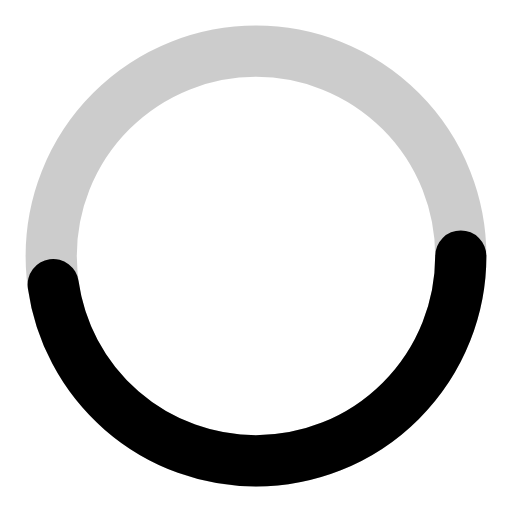
t = 0.00 s
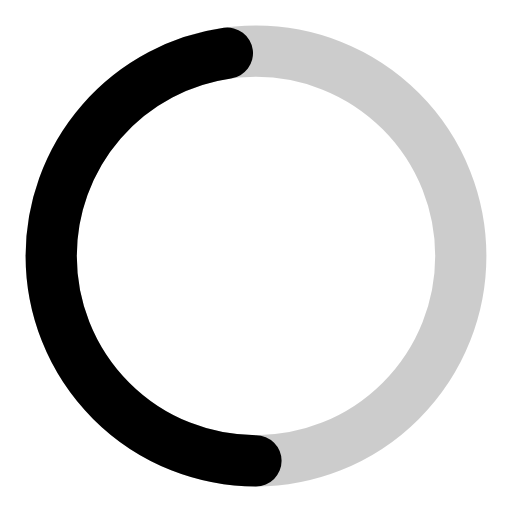
t = 0.23 s
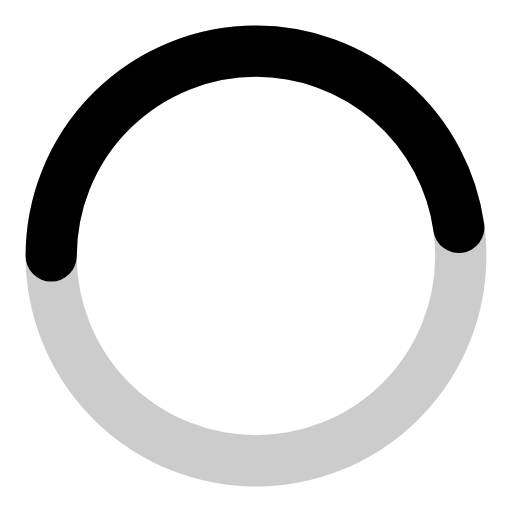
t = 0.45 s
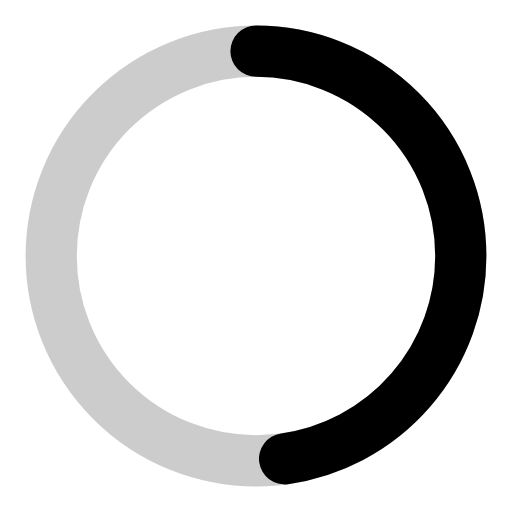
t = 0.68 s

The animated SVG that drew these frames (rendered in a browser with its animation timeline set to each time). Animation: 1 SMIL element (animateTransform=1); one cycle of 0.90 s, repeats indefinitely.

<svg
  width="48"
  height="48"
  viewBox="0 0 50 50"
  role="img"
  aria-label="Loading"
  xmlns="http://www.w3.org/2000/svg"
>
  <circle
    cx="25"
    cy="25"
    r="20"
    fill="none"
    stroke="currentColor"
    stroke-opacity="0.2"
    stroke-width="5"
  />
  <circle
    cx="25"
    cy="25"
    r="20"
    fill="none"
    stroke="currentColor"
    stroke-width="5"
    stroke-linecap="round"
    stroke-dasharray="60 80"
  >
    <animateTransform
      attributeName="transform"
      type="rotate"
      from="0 25 25"
      to="360 25 25"
      dur="0.9s"
      repeatCount="indefinite"
    />
  </circle>
</svg>
